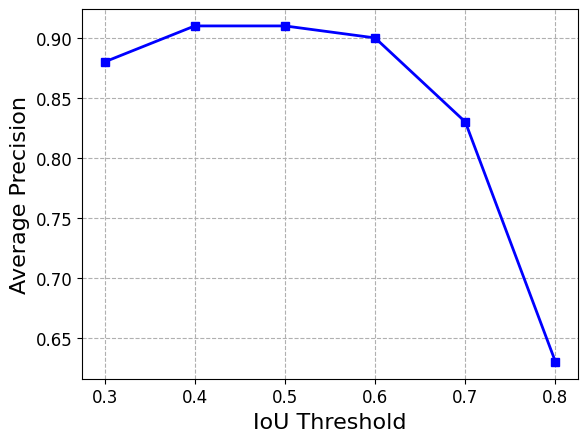

This chart was generated by the following Python code:
import matplotlib.pyplot as plt
from scipy.signal import savgol_filter
import numpy as np

plt.rc('font',family='Times New Roman')
nr_anchors = np.array([0.3, 0.4, 0.5, 0.6, 0.7, 0.8])
a = np.array([0.88, 0.91, 0.91, 0.90, 0.83, 0.63])
plt.plot(nr_anchors, a, 's-', linewidth=2.0, color='blue')

plt.grid(axis="x", linestyle='--')
plt.grid(axis="y", linestyle='--')

plt.xticks(fontsize=12)
plt.yticks(fontsize=12)
plt.xlabel('IoU Threshold', fontsize=16)
plt.ylabel('Average Precision', fontsize=16)

plt.show()
